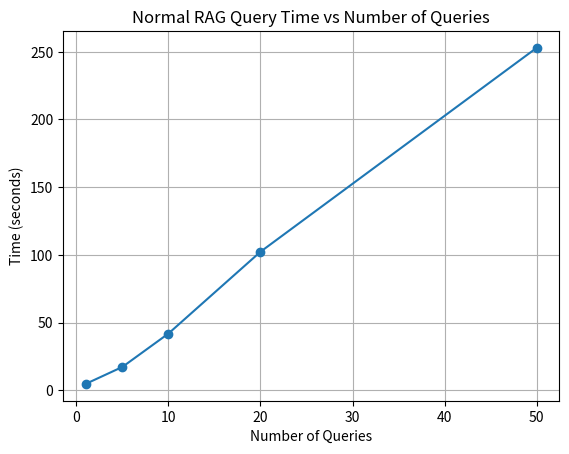

Write Python code to recreate this figure.
import matplotlib.pyplot as plt

# Data
queries = [1, 5, 10, 20, 50]
times = [4.658, 17.227, 41.881, 102.294, 252.875]

# Plot with line + dots
plt.plot(queries, times, marker='o')
plt.xlabel("Number of Queries")
plt.ylabel("Time (seconds)")
plt.title("Normal RAG Query Time vs Number of Queries")
plt.grid(True)

plt.show()
